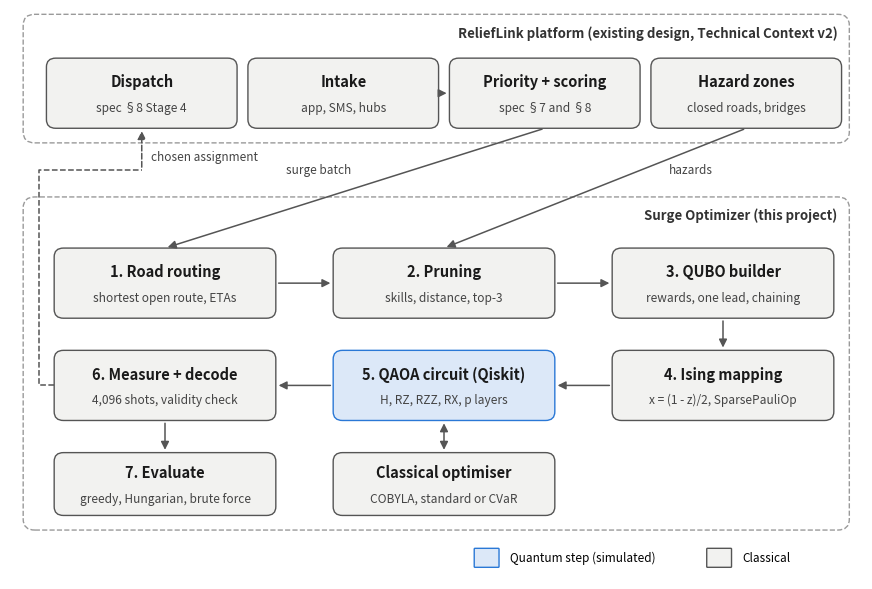

The script that saved this image: (Note: this script raises an exception after producing the figure.)
import matplotlib
matplotlib.use("Agg")
import matplotlib.pyplot as plt
from matplotlib.patches import FancyBboxPatch, FancyArrowPatch
fig, ax = plt.subplots(figsize=(11, 7.4)); ax.axis("off")
INK="#1a1a1a"; GRAY="#f2f2f0"; EDGE="#555555"; Q="#dce8f8"; QE="#2a78d6"
def box(x,y,w,h,title,sub="",fc=GRAY,ec=EDGE):
    ax.add_patch(FancyBboxPatch((x,y),w,h,boxstyle="round,pad=0.3,rounding_size=1.2",fc=fc,ec=ec,lw=1))
    ax.text(x+w/2,y+h/2+1.6,title,ha="center",va="center",fontsize=10.5,color=INK,weight="bold")
    ax.text(x+w/2,y+h/2-2.0,sub,ha="center",va="center",fontsize=8.6,color="#444")
def arrow(x1,y1,x2,y2,both=False,ls="-"):
    ax.add_patch(FancyArrowPatch((x1,y1),(x2,y2),arrowstyle="<|-|>" if both else "-|>",mutation_scale=12,color=EDGE,lw=1.1,ls=ls))
def group(x,y,w,h,label):
    ax.add_patch(FancyBboxPatch((x,y),w,h,boxstyle="round,pad=0.3,rounding_size=1.5",fc="none",ec="#9a9a9a",lw=1,ls="--"))
    ax.text(x+w-1.2,y+h-1.2,label,fontsize=9.5,color="#333",weight="bold",va="top",ha="right")
W=28
group(2,55,106,17,"ReliefLink platform (existing design, Technical Context v2)")
box(5,57,W-4,9,"Dispatch","spec §8 Stage 4")
box(31,57,W-4,9,"Intake","app, SMS, hubs")
box(57,57,W-4,9,"Priority + scoring","spec §7 and §8")
box(83,57,W-4,9,"Hazard zones","closed roads, bridges")
arrow(55.3,61.5,56.7,61.5)
group(2,2,106,45,"Surge Optimizer (this project)")
xs=[6,42,78]
box(xs[0],31,W,9,"1. Road routing","shortest open route, ETAs")
box(xs[1],31,W,9,"2. Pruning","skills, distance, top-3")
box(xs[2],31,W,9,"3. QUBO builder","rewards, one lead, chaining")
box(xs[2],17,W,9,"4. Ising mapping","x = (1 - z)/2, SparsePauliOp")
box(xs[1],17,W,9,"5. QAOA circuit (Qiskit)","H, RZ, RZZ, RX, p layers",fc=Q,ec=QE)
box(xs[0],17,W,9,"6. Measure + decode","4,096 shots, validity check")
box(xs[1],4,W,8,"Classical optimiser","COBYLA, standard or CVaR")
box(xs[0],4,W,8,"7. Evaluate","greedy, Hungarian, brute force")
arrow(34.3,35.5,41.7,35.5); arrow(70.3,35.5,77.7,35.5)
arrow(92,30.7,92,26.3)
arrow(77.7,21.5,70.3,21.5); arrow(41.7,21.5,34.3,21.5)
arrow(56,12.3,56,16.7,both=True)
arrow(20,16.7,20,12.3)
arrow(69,56.7,20,40.3); ax.text(44,50.5,"surge batch",fontsize=8.5,color="#444",ha="right")
arrow(95,56.7,56,40.3); ax.text(85,50.5,"hazards",fontsize=8.5,color="#444")
ax.plot([5.7,3.8,3.8,17],[21.5,21.5,51,51],color=EDGE,lw=1.1,ls="--")
arrow(17,51,17,56.7,ls="--")
ax.text(18.2,52.3,"chosen assignment",fontsize=8.5,color="#444")
ax.add_patch(FancyBboxPatch((60,-3.3),3,2.4,boxstyle="round,pad=0.1",fc=Q,ec=QE)); ax.text(64.5,-2.1,"Quantum step (simulated)",fontsize=8.5,va="center")
ax.add_patch(FancyBboxPatch((90,-3.3),3,2.4,boxstyle="round,pad=0.1",fc=GRAY,ec=EDGE)); ax.text(94.5,-2.1,"Classical",fontsize=8.5,va="center")
ax.set_xlim(0,110); ax.set_ylim(-5,73)
fig.savefig("results/architecture.png",dpi=200,bbox_inches="tight",facecolor="white")
